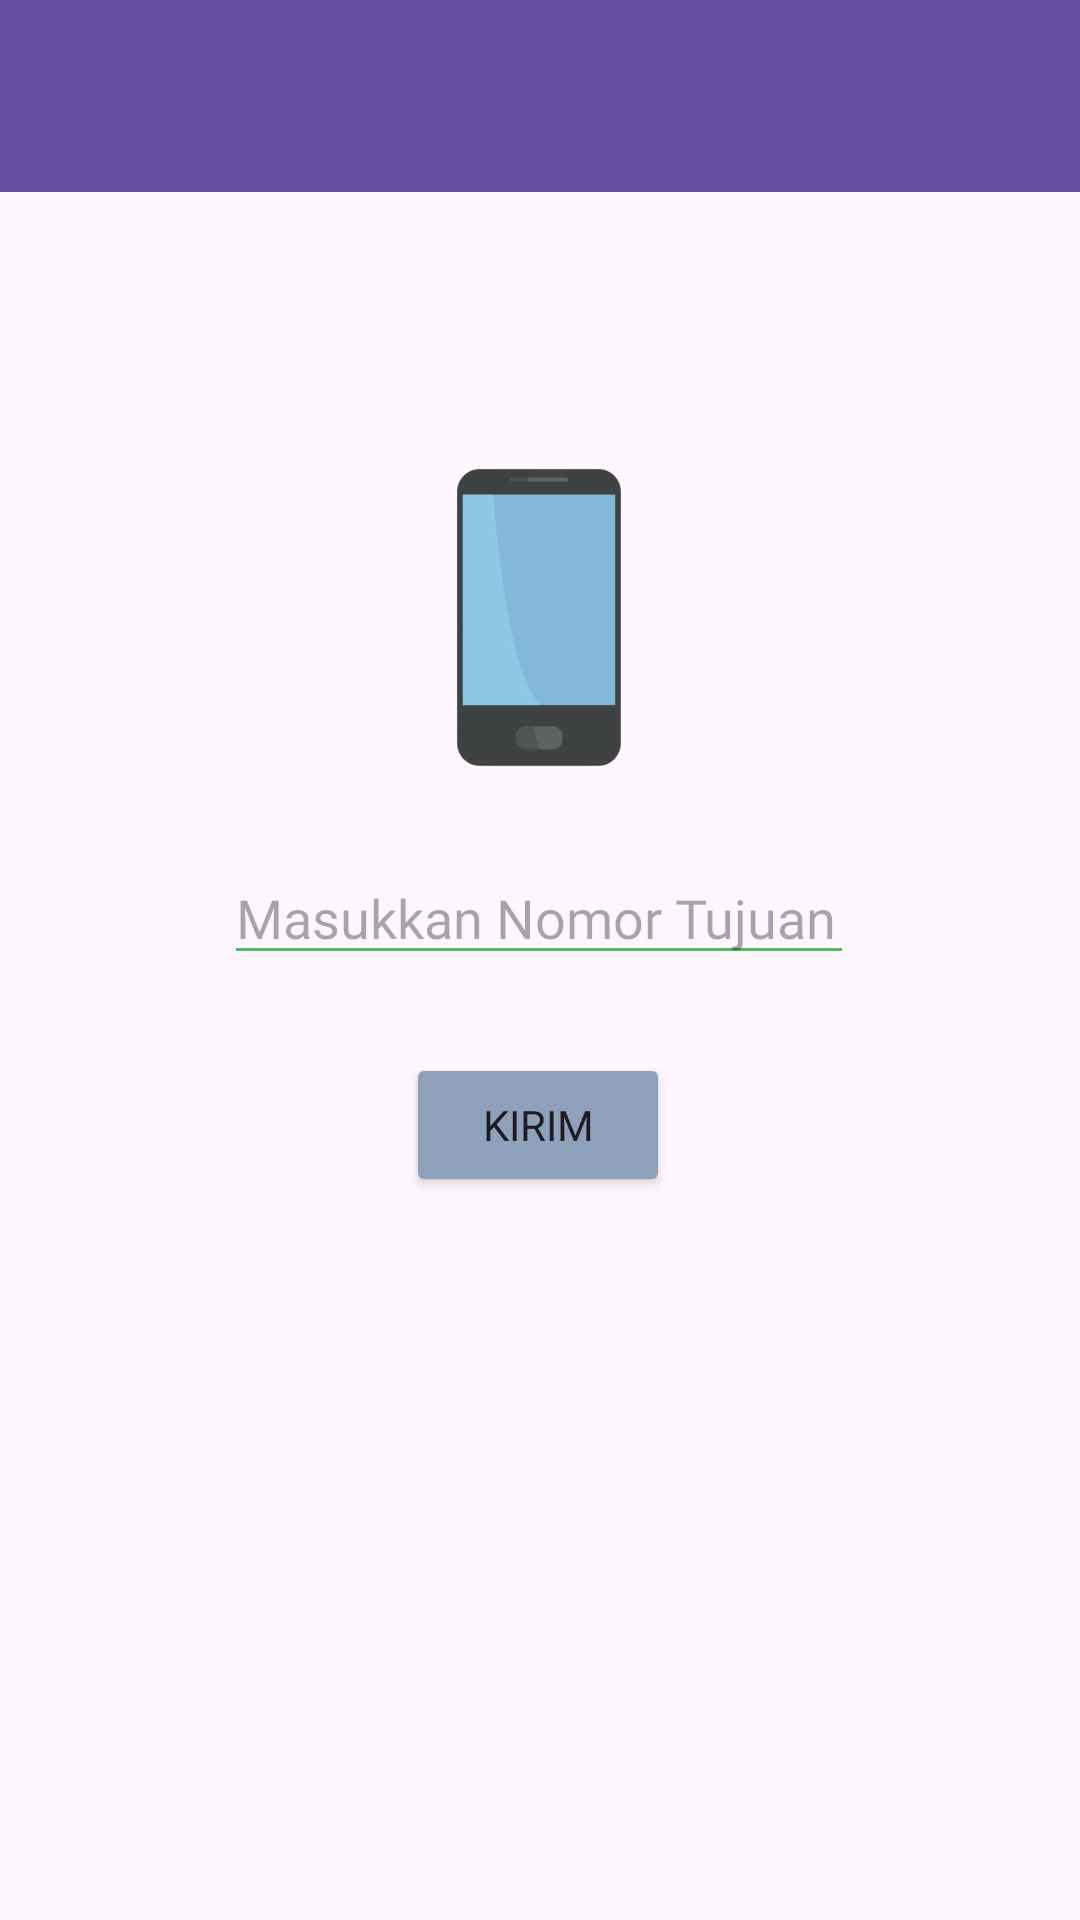

The Android layout XML behind this screen, and the referenced resources:
<!-- AndroidManifest.xml: application theme Theme.Proxima_Centauri_B_Owen_3TIE -->
<!-- res/layout/activity_third.xml -->
<?xml version="1.0" encoding="utf-8"?>
<LinearLayout xmlns:android="http://schemas.android.com/apk/res/android"
    xmlns:app="http://schemas.android.com/apk/res-auto"
    xmlns:tools="http://schemas.android.com/tools"
    android:id="@+id/main"
    android:layout_width="match_parent"
    android:layout_height="match_parent"
    android:orientation="vertical"
    tools:context=".Home.pertemuan3.ThirdActivity">

    <androidx.appcompat.widget.Toolbar
        android:id="@+id/toolbar"
        android:layout_width="match_parent"
        android:layout_height="?attr/actionBarSize"
        android:background="?attr/colorPrimary"
        app:titleTextColor="@android:color/white"
        app:subtitleTextColor="@android:color/white" />

    <androidx.constraintlayout.widget.ConstraintLayout
        android:layout_width="match_parent"
        android:layout_height="match_parent">

        <Button
            android:id="@+id/btnKirim"
            android:layout_width="wrap_content"
            android:layout_height="wrap_content"
            android:text="@string/btn_kirim"
            android:backgroundTint="@color/gray"
            android:fontFamily="@font/bebasneue_regular"
            app:layout_constraintBottom_toBottomOf="parent"
            app:layout_constraintEnd_toEndOf="parent"
            app:layout_constraintHorizontal_bias="0.498"
            app:layout_constraintStart_toStartOf="parent"
            app:layout_constraintTop_toBottomOf="@+id/inputNoTujuan"
            app:layout_constraintVertical_bias="0.098" />

        <EditText
            android:id="@+id/inputNoTujuan"
            android:layout_width="wrap_content"
            android:layout_height="wrap_content"
            android:ems="10"
            android:inputType="number"
            android:hint="@string/Nomor_Tujuan"
            android:backgroundTint="@color/green"
            android:fontFamily="@font/bebasneue_regular"
            app:layout_constraintBottom_toBottomOf="parent"
            app:layout_constraintEnd_toEndOf="parent"
            app:layout_constraintHorizontal_bias="0.497"
            app:layout_constraintStart_toStartOf="parent"
            app:layout_constraintTop_toTopOf="parent"
            app:layout_constraintVertical_bias="0.411" />

        <ImageView
            android:id="@+id/imageView3"
            android:layout_width="118dp"
            android:layout_height="121dp"
            app:layout_constraintBottom_toTopOf="@+id/inputNoTujuan"
            app:layout_constraintEnd_toEndOf="parent"
            app:layout_constraintHorizontal_bias="0.498"
            app:layout_constraintStart_toStartOf="parent"
            app:layout_constraintTop_toTopOf="parent"
            app:layout_constraintVertical_bias="0.826"
            app:srcCompat="@drawable/smartphonelogo" />

    </androidx.constraintlayout.widget.ConstraintLayout>
</LinearLayout>
<!-- resources referenced by this layout -->
<resources>
  <color name="gray">#8ea0ba</color>
  <color name="green">#50ba68</color>
  <!-- drawable smartphonelogo: png bitmap (drawable, 24602 bytes) -->
  <string name="Nomor_Tujuan">Masukkan Nomor Tujuan</string>
  <string name="btn_kirim">Kirim</string>
  <style name="Theme.Proxima_Centauri_B_Owen_3TIE" parent="Base.Theme.Proxima_Centauri_B_Owen_3TIE" />
  <style name="Base.Theme.Proxima_Centauri_B_Owen_3TIE" parent="Theme.Material3.DayNight.NoActionBar">
          
          
      </style>
</resources>
